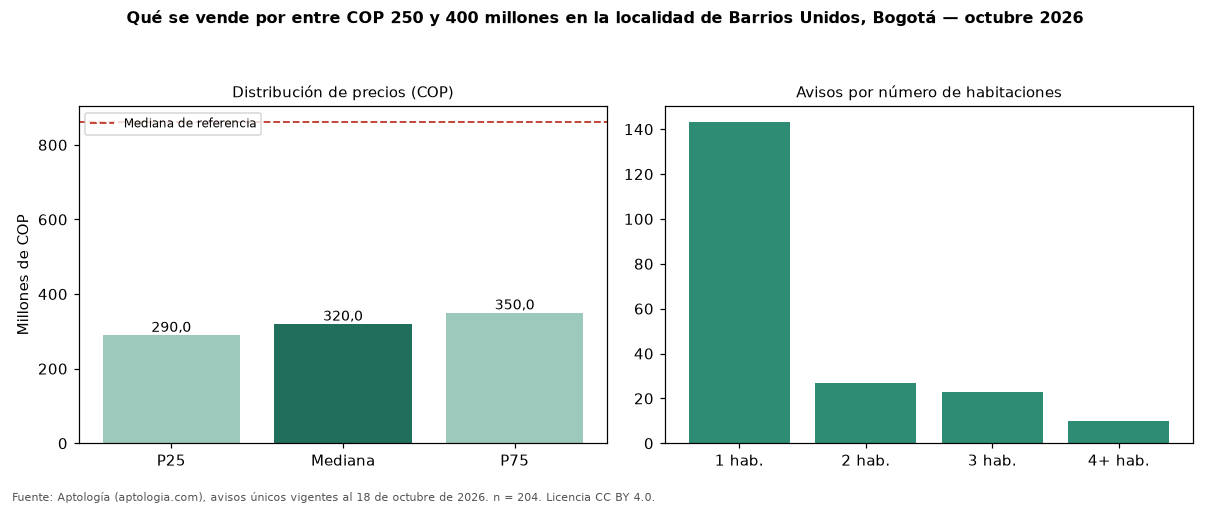

Data behind this chart, as committed beside it:
seccion, metrica, valor_cop, n
precio, p25, 290000000, 204
precio, mediana, 320000000, 204
precio, p75, 350000000, 204
cop_por_m2, p25, 6972177, 204
cop_por_m2, mediana, 10416667, 204
cop_por_m2, p75, 12483445, 204
area, area_mediana_m2, 30.0, 204
habitaciones, 1, 313000000, 143
habitaciones, 2, 330000000, 27
habitaciones, 3, 355000000, 23
habitaciones, 4+, 350000000, 10
administracion, mediana, 248280, 152
estrato, moda, 4, 
parqueadero, porcentaje_con_parqueadero, 34.8, 204
referencia, mediana_referencia, 860000000, 1612
referencia, mediana_cop_por_m2_referencia, 6047345, 1612
